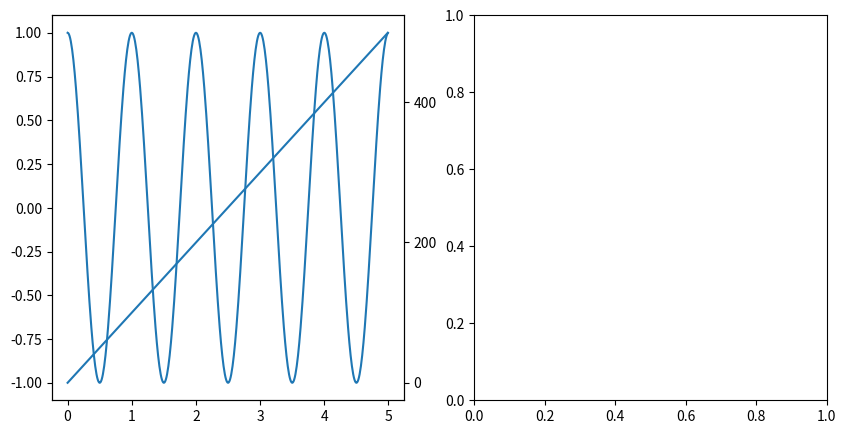

This figure's Python source:
import matplotlib.pyplot as plt
import matplotlib as mpl
from datetime import datetime, timedelta
import numpy as np

t = np.arange(0.0, 5.0, 0.01)
s = np.cos(2 * np.pi * t)

fig, (ax1, ax3) = plt.subplots(1,2, figsize=(10,5))
l1, = ax1.plot(t,s)
ax2 = ax1.twinx()
l2, = ax2.plot(t, range(len(t)))
ax2.set_yticks(range(0,500,200))
dir(ax2)